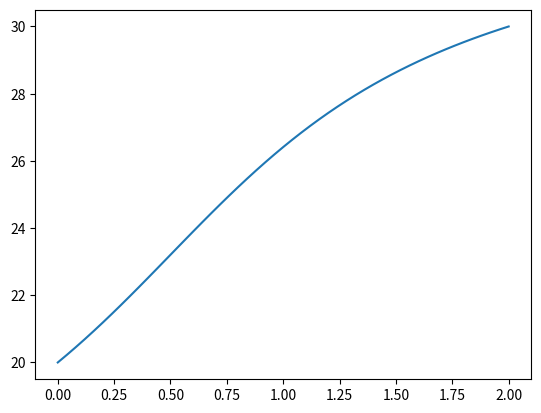

Write Python code to recreate this figure.
# -*- coding: utf-8 -*-
# [redacted]

import numpy as np
import matplotlib.pyplot as plt


def p(x):
    return (-(20*x)+10)/(10+(10*(x-(1/2))**2))

def r(x):
    
    return 0

def q(x):
    
    return 0

def criaVetorX(n, x0, h):
    #cria vetor com zeros    
    x = np.zeros(n)
    #altera com os x2 a xn-1, com intervalo h
    for i in range(0, n+1):
        x[i-1] = x0 + i* h
       
    return x

def criaMatrizA(n,x, h):
    #cria matriz com zeros
    a = np.zeros([n,n])
    #altera a diagonal principal 
    for i in range(0, n):
        a[i][i] = 2+(q(x[i])*(h**2))
    #altera as diagonais inferior e superior   
    for i in range(1,n):
        #diagonal inferior
        a[i][i-1] = -1-((h/2)*p(x[i]))
    for i in range(n-1):    
        #diagonal superior
        a[i][i+1] = -1+((h/2)*p(x[i]))

    return a

def criaVetorB(n,x, h, alpha, beta):
    
    b = np.zeros(n)
    b[0] = -r(x[0])*(h**2) + ((1 + h/2 * p(x[0])) * alpha)
    b[n-1] = -r(x[n-1])*(h**2) +((1 - h/2 * p(x[n-1]))*beta)
    for i in range(1,n-1):
        b[i]=-r(x[i])*(h**2)

    return b

def metCrout(a, n, b, alpha,beta):
    # decompoe a matriz a, tridiagonal, em duas matrizes (l e u)
    # calcula as soluções para um vetor y, usando as matrizes criadas
    
    
    n = n-1 #atualiza n para o método de crout
    l = np.zeros([n+1,n+1])
    u = np.zeros([n+1,n+1])
    z = np.zeros(n+1)
    w = np.zeros(n+1)

    #decompõe A em L e U 
    l[0][0] = a[0][0]
    u[0][1] = a[0][1] / l[0][0]
    for i in range(1, n):
        l[i][i-1] = a[i][i-1]
        l[i][i] = a[i][i] - l[i][i-1] * u[i-1][i]
        u[i][i+1] = a[i][i+1]/l[i][i]
        
    for i in range(0, n+1):
        u[i][i] = 1
    
    l[n][n-1] = a[n][n-1]
    l[n][n] = a[n][n] - l[n][n-1] * u[n-1][n]
    
    
    #criando a matriz Z
    z[0] = b[0]/l[0][0]
    
    for i in range(1, n+1):
        z[i] = (b[i] - l[i][i-1] * z[i-1])/ l[i][i] 
        
        
        
    #calculando x
    w[n] = z[n]
    
    for i in range(n-1, -1, -1):
        w[i]= z[i] - u[i][i+1] * w[i+1]
    #adiciona os valores de x1 e xn
    n = n+1
    w = np.insert(w,0,alpha)
    w = np.insert(w,n+1,beta)
    #imprime w 
    w = np.array(w)
    print('\nO vetor w gerado é:')
    print(w)   
    return w

def imprimeGraf(x0,xn,n,w):
    t = np.linspace(x0, xn, n+2)
    plt.plot(t,w)
    plt.show()

def calculoMediaTemp(n,w,h,xn):
    
    integral = (h/2)*(w[0]+w[n+1])
    
    for i in range(1,n+1):
        integral = integral + h * w[i]
        
    temp_med = integral/xn
        
    print ("\nO valor da média da temperatura da barra é:", temp_med, end=".")

def main():
    
    print("""Este programa calcula os wi de uma matriz W, com dados x inicial 
e final e seu respectivo espaçamento dado pelo número de divisões desejadas
(neste caso, se refere a dados de uma barra) e gera um gráfico de
x por w. Calcula também a media da temperatura da barra pelo método do Trapézio""")
    #dados do problema      
    n = 49 #divisões
    x0 = 0 #x inicial(a)
    xn = 2 #x final (b)
    alpha = 20 # w(a)
    beta = 30 #w(b)
    h = (xn-x0)/(n+1) #espaçamento dos x
    
    
    x = criaVetorX(n, x0, h)   
    a = criaMatrizA(n,x, h)
    b = criaVetorB(n,x, h, alpha, beta)
    w = metCrout(a, n, b,alpha,beta)
    imprimeGraf(x0,xn,n,w)
    calculoMediaTemp(n,w,h,xn)

main()
